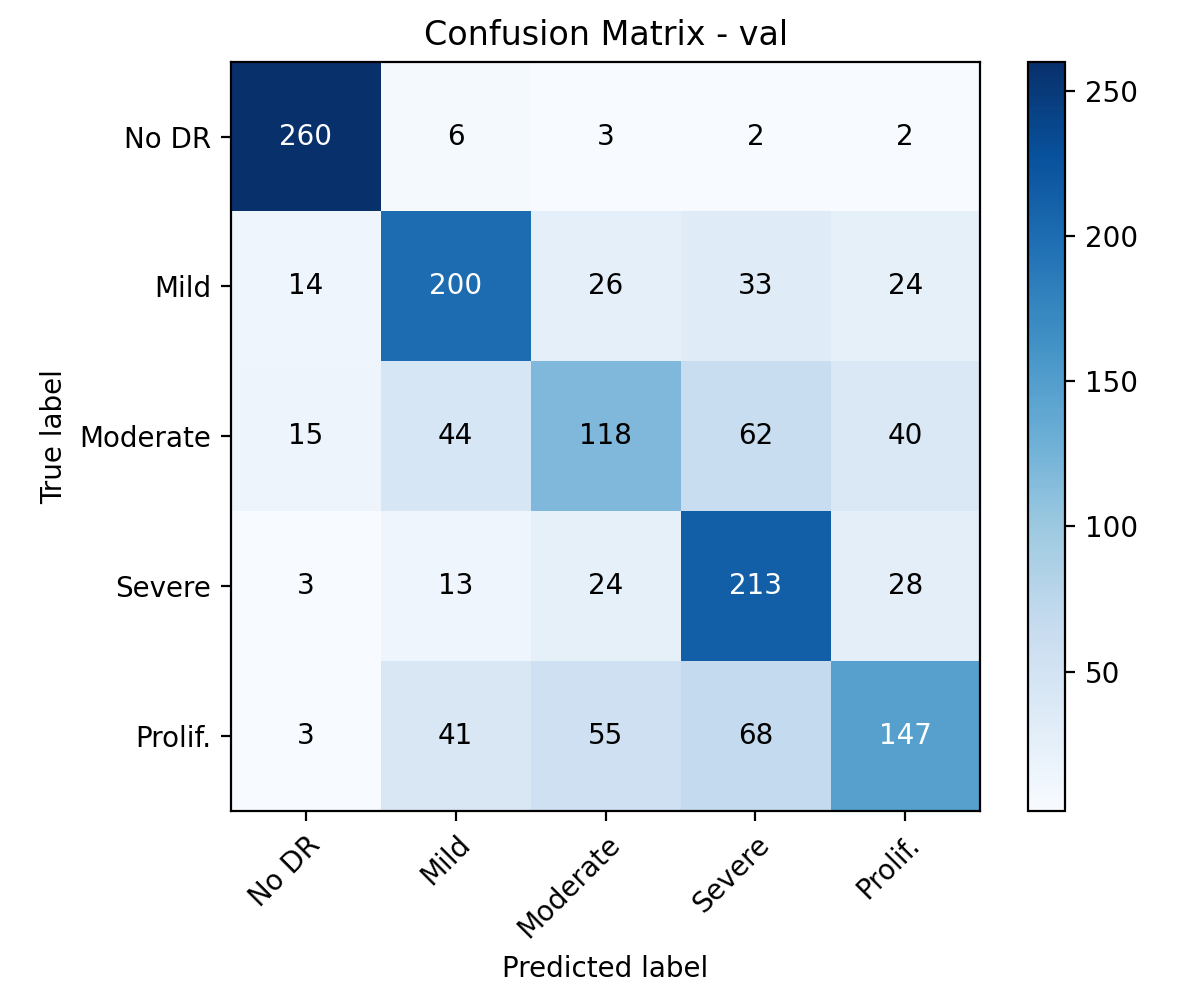

The table this chart was drawn from, first rows:
, No DR, Mild, Moderate, Severe, Prolif.
No DR, 260, 6, 3, 2, 2
Mild, 14, 200, 26, 33, 24
Moderate, 15, 44, 118, 62, 40
Severe, 3, 13, 24, 213, 28
Prolif., 3, 41, 55, 68, 147
